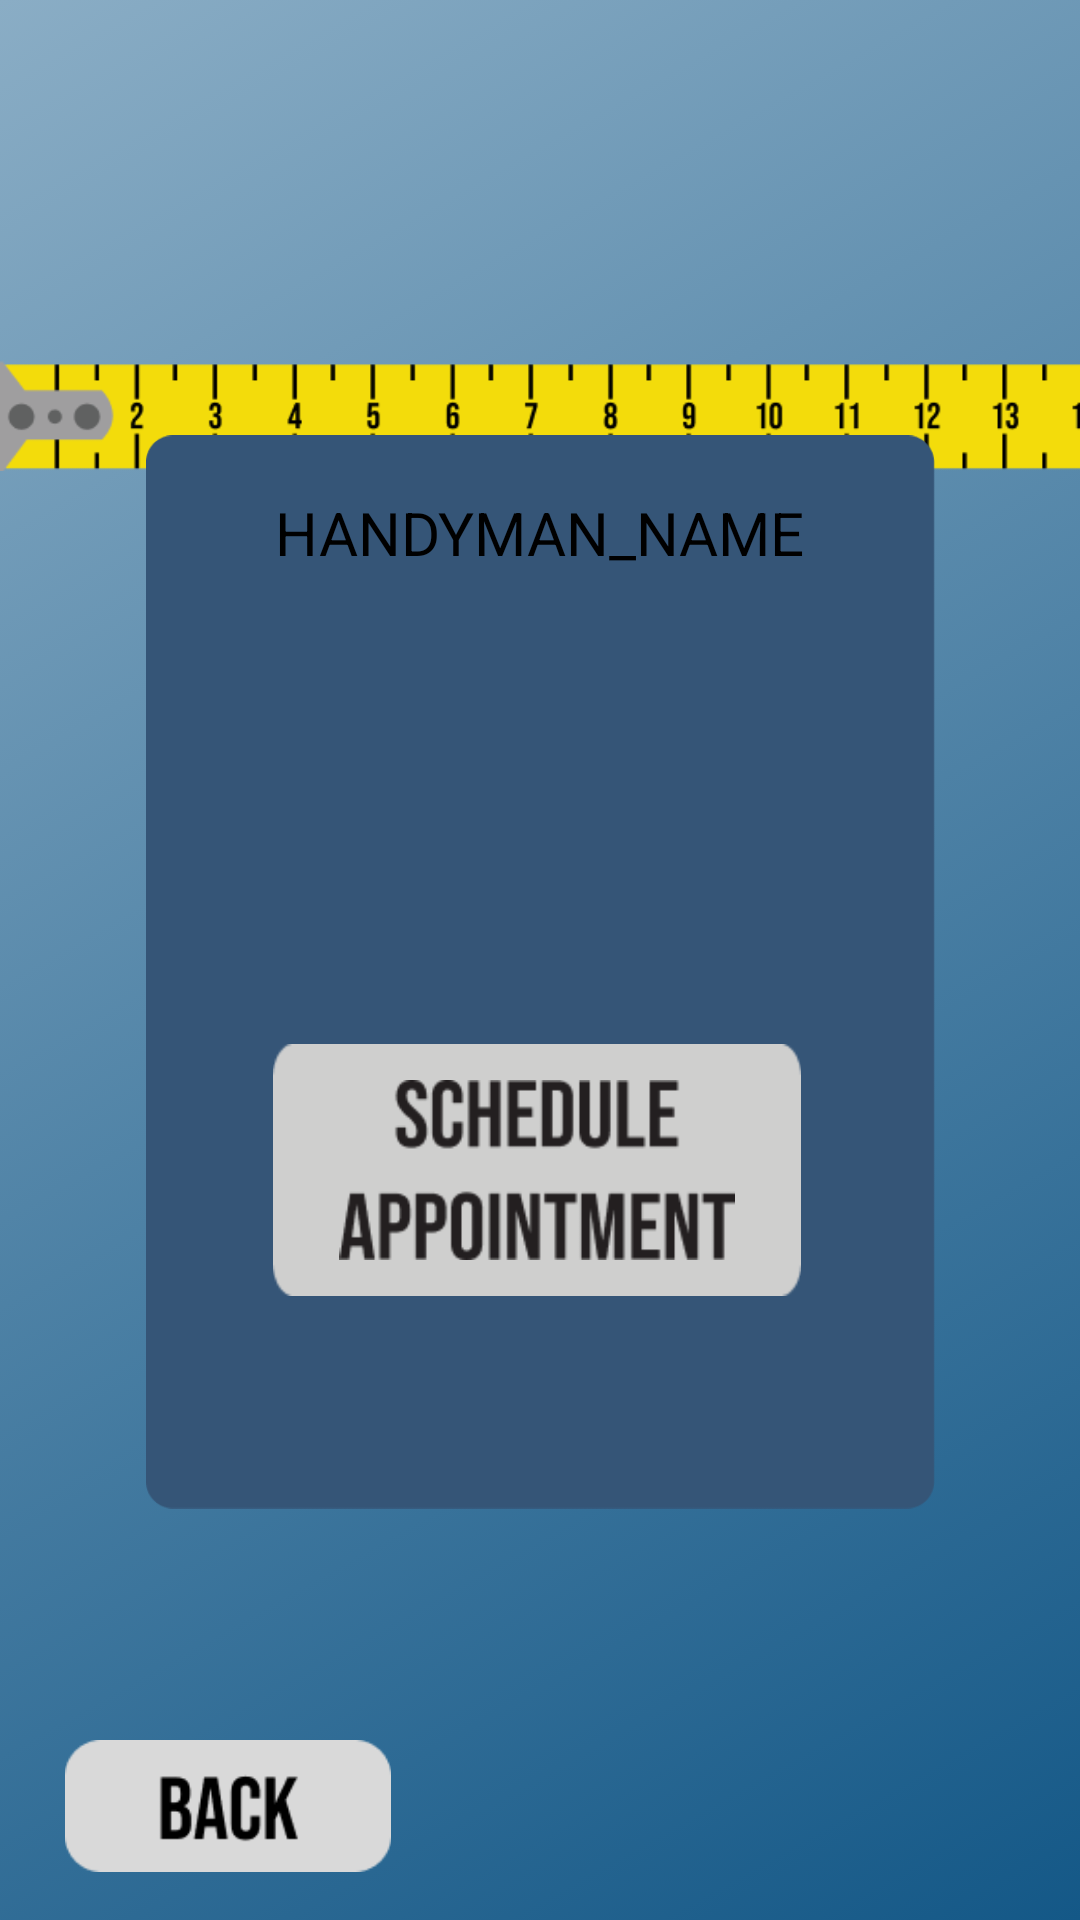

Here is an Android app screen rendered from its layout file. Give the layout XML and the strings, colors and styles it references.
<!-- AndroidManifest.xml: application theme Theme.Homework04_Program01 -->
<!-- res/layout/activity_handyman_edule.xml -->
<?xml version="1.0" encoding="utf-8"?>
<androidx.constraintlayout.widget.ConstraintLayout xmlns:android="http://schemas.android.com/apk/res/android"
    xmlns:app="http://schemas.android.com/apk/res-auto"
    xmlns:tools="http://schemas.android.com/tools"
    android:layout_width="match_parent"
    android:layout_height="match_parent"
    tools:context=".HandymanEdule"
    android:background="@drawable/gradient_background">

    <ImageView
        android:id="@+id/imageView30"
        android:layout_width="155dp"
        android:layout_height="75dp"
        android:layout_marginStart="16dp"
        app:layout_constraintBottom_toTopOf="@+id/imageView31"
        app:layout_constraintStart_toStartOf="parent"
        app:layout_constraintTop_toTopOf="parent"
        app:layout_constraintVertical_bias="0.484"
        app:srcCompat="@drawable/logo_handyman" />

    <ImageView
        android:id="@+id/imageView31"
        android:layout_width="415dp"
        android:layout_height="61dp"
        android:layout_marginTop="108dp"
        app:layout_constraintStart_toStartOf="parent"
        app:layout_constraintTop_toTopOf="parent"
        app:srcCompat="@drawable/tape_measure" />

    <ImageView
        android:id="@+id/imageView6"
        android:layout_width="263dp"
        android:layout_height="368dp"
        android:layout_marginBottom="132dp"
        app:layout_constraintBottom_toBottomOf="parent"
        app:layout_constraintEnd_toEndOf="parent"
        app:layout_constraintStart_toStartOf="parent"
        app:srcCompat="@drawable/background_handyman_selection" />

    <ImageView
        android:id="@+id/image_v_he_scheduleAppointment"
        android:layout_width="206dp"
        android:layout_height="84dp"
        app:layout_constraintBottom_toBottomOf="parent"
        app:layout_constraintEnd_toEndOf="@+id/imageView6"
        app:layout_constraintHorizontal_bias="0.482"
        app:layout_constraintStart_toStartOf="@+id/imageView6"
        app:layout_constraintTop_toTopOf="@+id/imageView6"
        app:srcCompat="@drawable/button_emergency" />

    <ImageView
        android:id="@+id/imageView35"
        android:layout_width="152dp"
        android:layout_height="60dp"
        app:layout_constraintBottom_toBottomOf="@+id/image_v_he_scheduleAppointment"
        app:layout_constraintEnd_toEndOf="@+id/image_v_he_scheduleAppointment"
        app:layout_constraintStart_toStartOf="@+id/image_v_he_scheduleAppointment"
        app:layout_constraintTop_toTopOf="@+id/image_v_he_scheduleAppointment"
        app:srcCompat="@drawable/text_schedule_appointment" />

    <TextView
        android:id="@+id/tv_v_he_handyman"
        android:layout_width="wrap_content"
        android:layout_height="wrap_content"
        android:layout_marginTop="24dp"
        android:width="200dp"
        android:height="100dp"
        android:text="HANDYMAN_NAME"
        android:textAlignment="center"
        android:textColor="#000000"
        android:textSize="20sp"
        app:layout_constraintEnd_toEndOf="@+id/imageView6"
        app:layout_constraintHorizontal_bias="0.492"
        app:layout_constraintStart_toStartOf="@+id/imageView6"
        app:layout_constraintTop_toTopOf="@+id/imageView6" />

    <ImageView
        android:id="@+id/image_v_he_backButton"
        android:layout_width="120dp"
        android:layout_height="44dp"
        android:layout_marginStart="16dp"
        android:layout_marginBottom="16dp"
        app:layout_constraintBottom_toBottomOf="parent"
        app:layout_constraintStart_toStartOf="parent"
        app:srcCompat="@drawable/button_back" />

</androidx.constraintlayout.widget.ConstraintLayout>
<!-- resources referenced by this layout -->
<resources>
  <!-- drawable background_handyman_selection: png bitmap (drawable, 5370 bytes) -->
  <!-- drawable button_back: png bitmap (drawable, 1835 bytes) -->
  <!-- drawable button_emergency: png bitmap (drawable, 700 bytes) -->
  <!-- drawable gradient_background (drawable) -->
  <?xml version="1.0" encoding="utf-8"?>
  <selector xmlns:android="http://schemas.android.com/apk/res/android">
      <item>
          <shape>
              <gradient
                  android:startColor="#8AADC5"
                  android:endColor="#145887"
                  android:angle="315"
                  android:type="linear" />
          </shape>
      </item>
  </selector>
  <!-- drawable tape_measure: png bitmap (drawable, 5947 bytes) -->
  <!-- drawable text_schedule_appointment: png bitmap (drawable, 3887 bytes) -->
  <style name="Theme.Homework04_Program01" parent="Base.Theme.Homework04_Program01" />
  <style name="Base.Theme.Homework04_Program01" parent="Theme.Material3.DayNight.NoActionBar">
          
          
      </style>
</resources>
